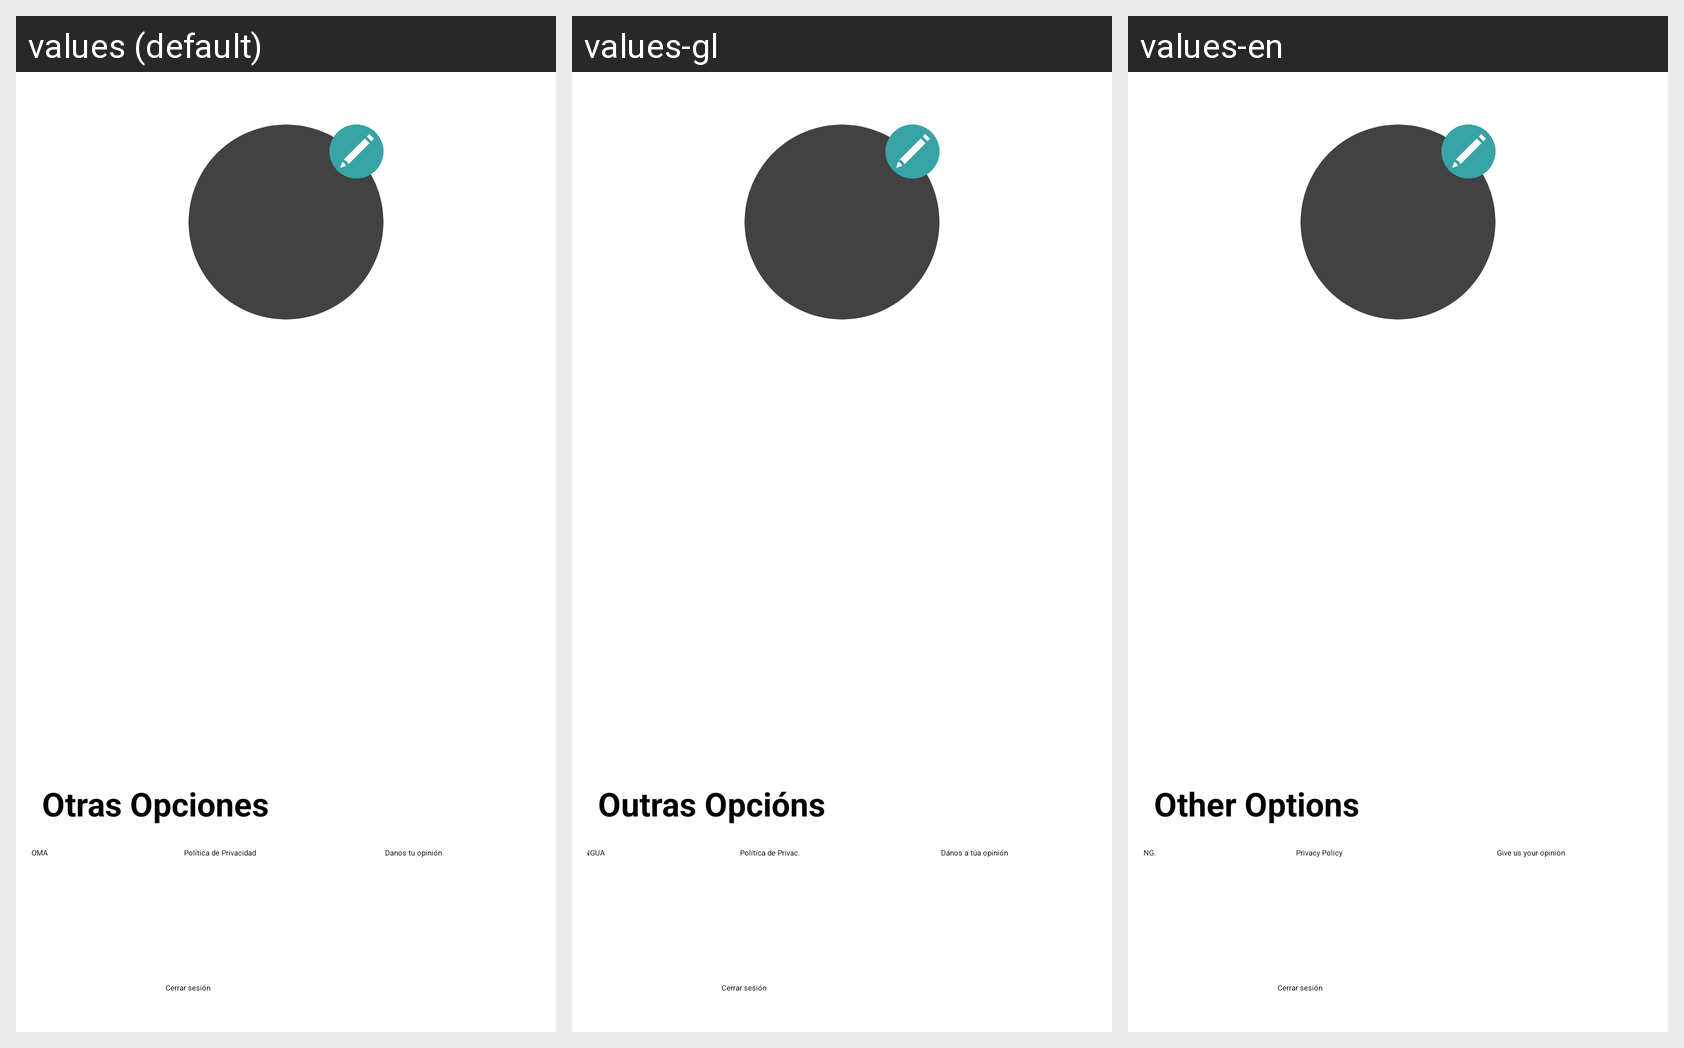

For this localized Android screen grid, give each drawn string resource with its value in every locale shown.
Android screen res/layout/fragment_perfil.xml rendered under 3 locales, left to right: values (default), values-gl, values-en. Device: Nexus 5 (rendered at 1080×1920; each locale shown at half size, 540×960, under a caption strip naming it); theme Theme.DinDon.
Strings drawn on this screen, with the default value and each locale's value (text and hints the layout hard-codes, and strings that could not be matched under every locale, appear in the picture but are not listed):

otras
  values: Otras Opciones
  values-gl: Outras Opcións
  values-en: Other Options

idioma
  values: IDIOMA
  values-gl: LINGUA
  values-en: LANG.

privacidad
  values: Política de Privacidad
  values-gl: Política de Privac.
  values-en: Privacy Policy

opinion
  values: Danos tu opinión
  values-gl: Dános a túa opinión
  values-en: Give us your opinion
